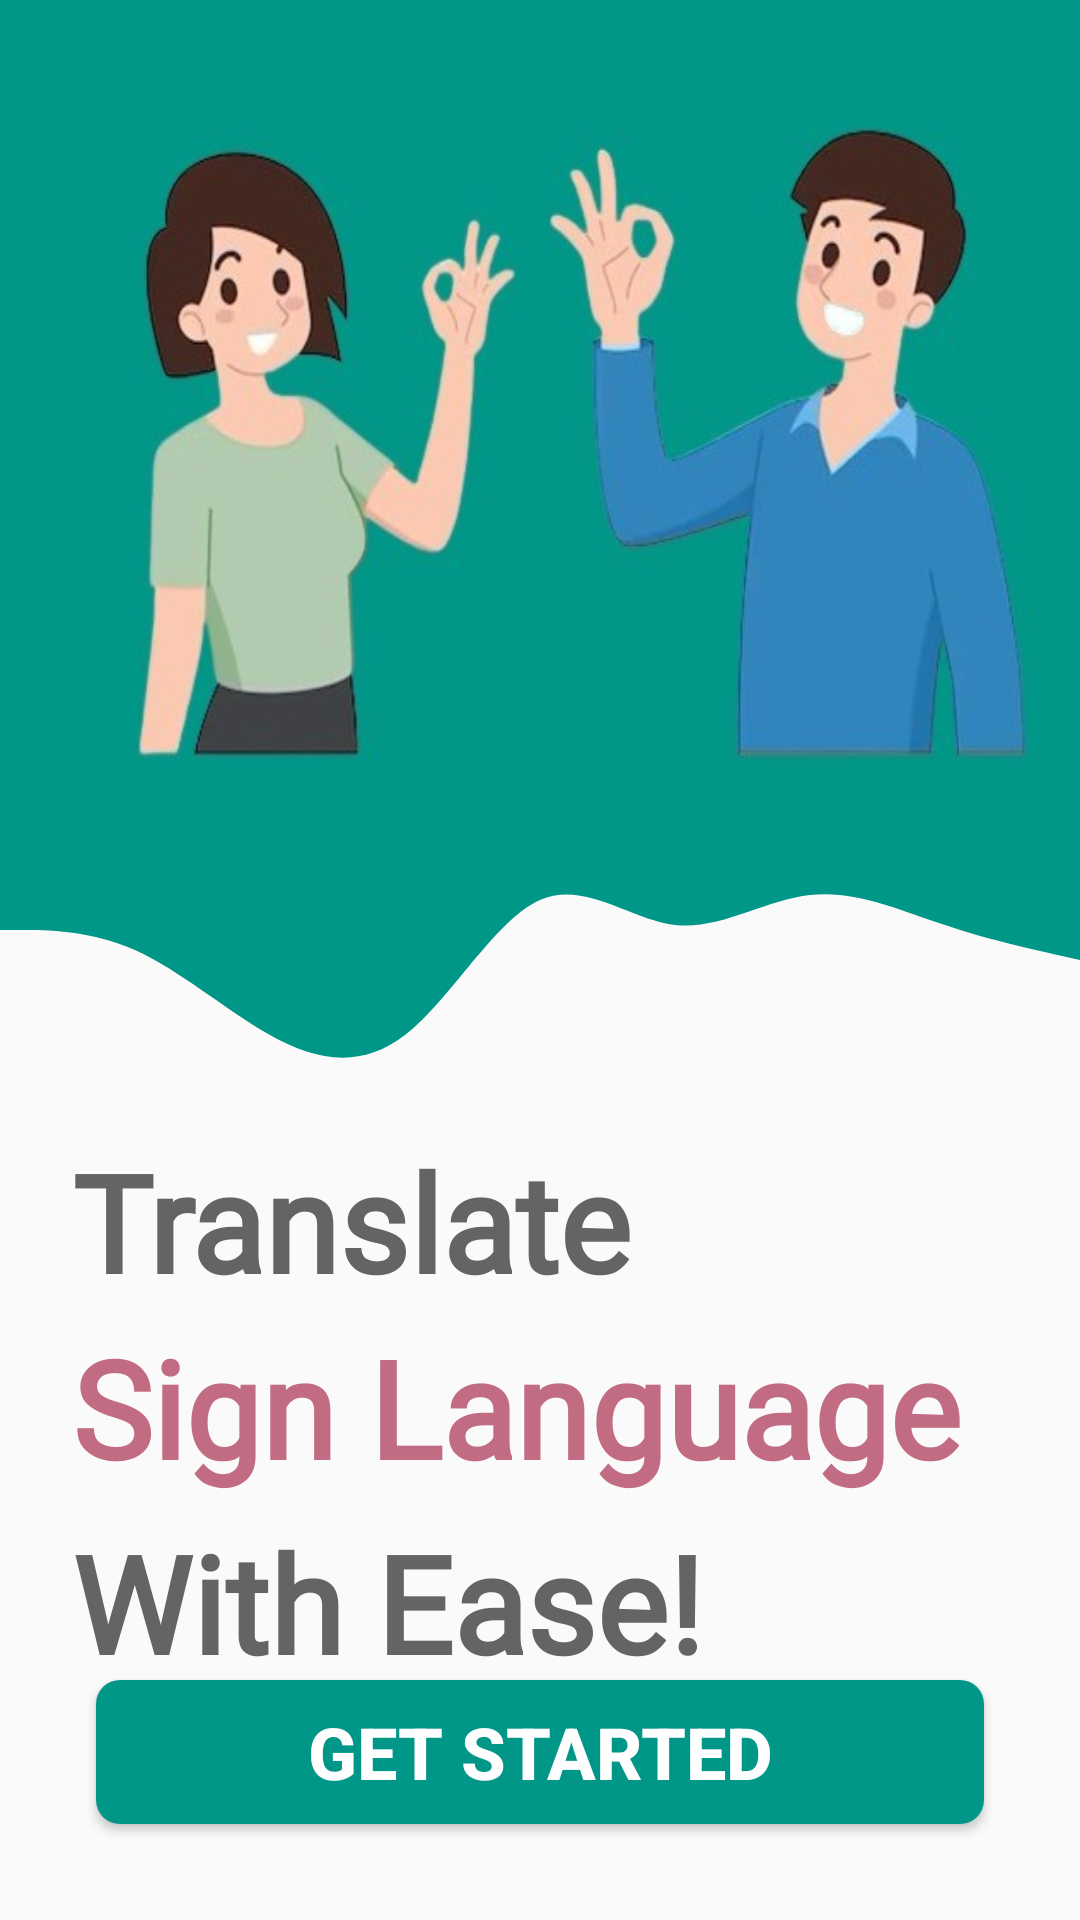

This screen was rendered from an Android layout file. Write that file and the resources it references.
<!-- AndroidManifest.xml: application theme Theme.RealTimeSignLanguageInterpreter -->
<!-- res/layout/activity_home_page.xml -->
<?xml version="1.0" encoding="utf-8"?>
<androidx.constraintlayout.widget.ConstraintLayout xmlns:android="http://schemas.android.com/apk/res/android"
    xmlns:app="http://schemas.android.com/apk/res-auto"
    xmlns:tools="http://schemas.android.com/tools"
    android:layout_width="match_parent"
    android:layout_height="match_parent"
    tools:context=".HomePage">


    <ImageView
        android:id="@+id/imageView2"
        android:layout_width="wrap_content"
        android:layout_height="260dp"
        android:scaleType="fitXY"
        app:layout_constraintEnd_toEndOf="parent"
        app:layout_constraintStart_toStartOf="parent"
        app:layout_constraintTop_toTopOf="parent"
        app:srcCompat="@drawable/bg" />

    <View
        android:id="@+id/view"
        android:layout_width="match_parent"
        android:layout_height="100dp"
        android:background="@drawable/wave"
        app:layout_constraintEnd_toEndOf="parent"
        app:layout_constraintStart_toStartOf="parent"
        app:layout_constraintTop_toBottomOf="@+id/imageView2" />

    <TextView
        android:id="@+id/textView2"
        android:layout_width="wrap_content"
        android:layout_height="wrap_content"
        android:layout_marginStart="24dp"
        android:layout_marginTop="17dp"
        android:fontFamily="@font/berkshire_swash"
        android:text="Translate"
        android:textSize="45sp"
        android:textStyle="bold"
        android:textColor="#656464"
        app:layout_constraintStart_toStartOf="parent"
        app:layout_constraintTop_toBottomOf="@+id/view" />

    <TextView
        android:id="@+id/textView3"
        android:layout_width="wrap_content"
        android:layout_height="wrap_content"
        android:layout_marginStart="24dp"
        android:layout_marginTop="2dp"
        android:fontFamily="@font/berkshire_swash"
        android:text="Sign Language"
        android:textColor="#C16C83"
        android:textSize="45sp"
        android:textStyle="bold"
        app:layout_constraintStart_toStartOf="parent"
        app:layout_constraintTop_toBottomOf="@+id/textView2" />

    <TextView
        android:id="@+id/textView4"
        android:layout_width="wrap_content"
        android:layout_height="wrap_content"
        android:layout_marginStart="24dp"
        android:layout_marginTop="5dp"
        android:fontFamily="@font/berkshire_swash"
        android:text="With Ease!"
        android:textSize="45sp"
        android:textColor="#656464"
        android:textStyle="bold"
        app:layout_constraintStart_toStartOf="parent"
        app:layout_constraintTop_toBottomOf="@+id/textView3" />

    <Button
        android:id="@+id/button"
        android:layout_width="match_parent"
        android:layout_height="wrap_content"
        android:layout_marginStart="32dp"
        android:layout_marginEnd="32dp"
        android:layout_marginBottom="32dp"
        android:background="@drawable/button1"
        android:text="Get Started"
        android:textColor="@color/white"
        android:textSize="24sp"
        android:textStyle="bold"
        app:layout_constraintBottom_toBottomOf="parent"
        app:layout_constraintEnd_toEndOf="parent"
        app:layout_constraintStart_toStartOf="parent" />
</androidx.constraintlayout.widget.ConstraintLayout>
<!-- resources referenced by this layout -->
<resources>
  <!-- drawable bg: jpg bitmap (drawable-v24, 25267 bytes) -->
  <!-- drawable button1 (drawable) -->
  <?xml version="1.0" encoding="utf-8"?>
  
  <selector xmlns:android="http://schemas.android.com/apk/res/android">
      <item>
          <shape xmlns:android="http://schemas.android.com/apk/res/android" android:shape="rectangle">
              <solid android:color="#009688" />
              <corners android:radius="8dp" />
          </shape>
      </item>
  </selector>
  <!-- drawable wave (drawable) -->
  <vector xmlns:android="http://schemas.android.com/apk/res/android"
      android:width="1440dp"
      android:height="320dp"
      android:viewportWidth="1440"
      android:viewportHeight="320">
    <path
        android:pathData="M0,160L30,160C60,160 120,160 180,181.3C240,203 300,245 360,272C420,299 480,309 540,272C600,235 660,149 720,128C780,107 840,149 900,154.7C960,160 1020,128 1080,122.7C1140,117 1200,139 1260,154.7C1320,171 1380,181 1410,186.7L1440,192L1440,0L1410,0C1380,0 1320,0 1260,0C1200,0 1140,0 1080,0C1020,0 960,0 900,0C840,0 780,0 720,0C660,0 600,0 540,0C480,0 420,0 360,0C300,0 240,0 180,0C120,0 60,0 30,0L0,0Z"
        android:fillColor="#009688"/>
  </vector>
  <style name="Theme.RealTimeSignLanguageInterpreter" parent="Theme.AppCompat.Light.NoActionBar">
          
          <item name="colorPrimary">#009688</item>
          <item name="colorPrimaryVariant">@color/purple_700</item>
          <item name="colorOnPrimary">@color/white</item>
          
          <item name="colorSecondary">@color/teal_200</item>
          <item name="colorSecondaryVariant">@color/teal_700</item>
          <item name="colorOnSecondary">@color/black</item>
          
          <item name="android:statusBarColor">#009688</item>
          
      </style>
  <!-- not gathered from this repository: default colours our renderer supplied (Android Studio template values) -->
  <color name="purple_700">#FF3700B3</color>
  <color name="teal_200">#FF03DAC5</color>
  <color name="teal_700">#FF018786</color>
  <color name="black">#FF000000</color>
  <color name="white">#FFFFFFFF</color>
</resources>
